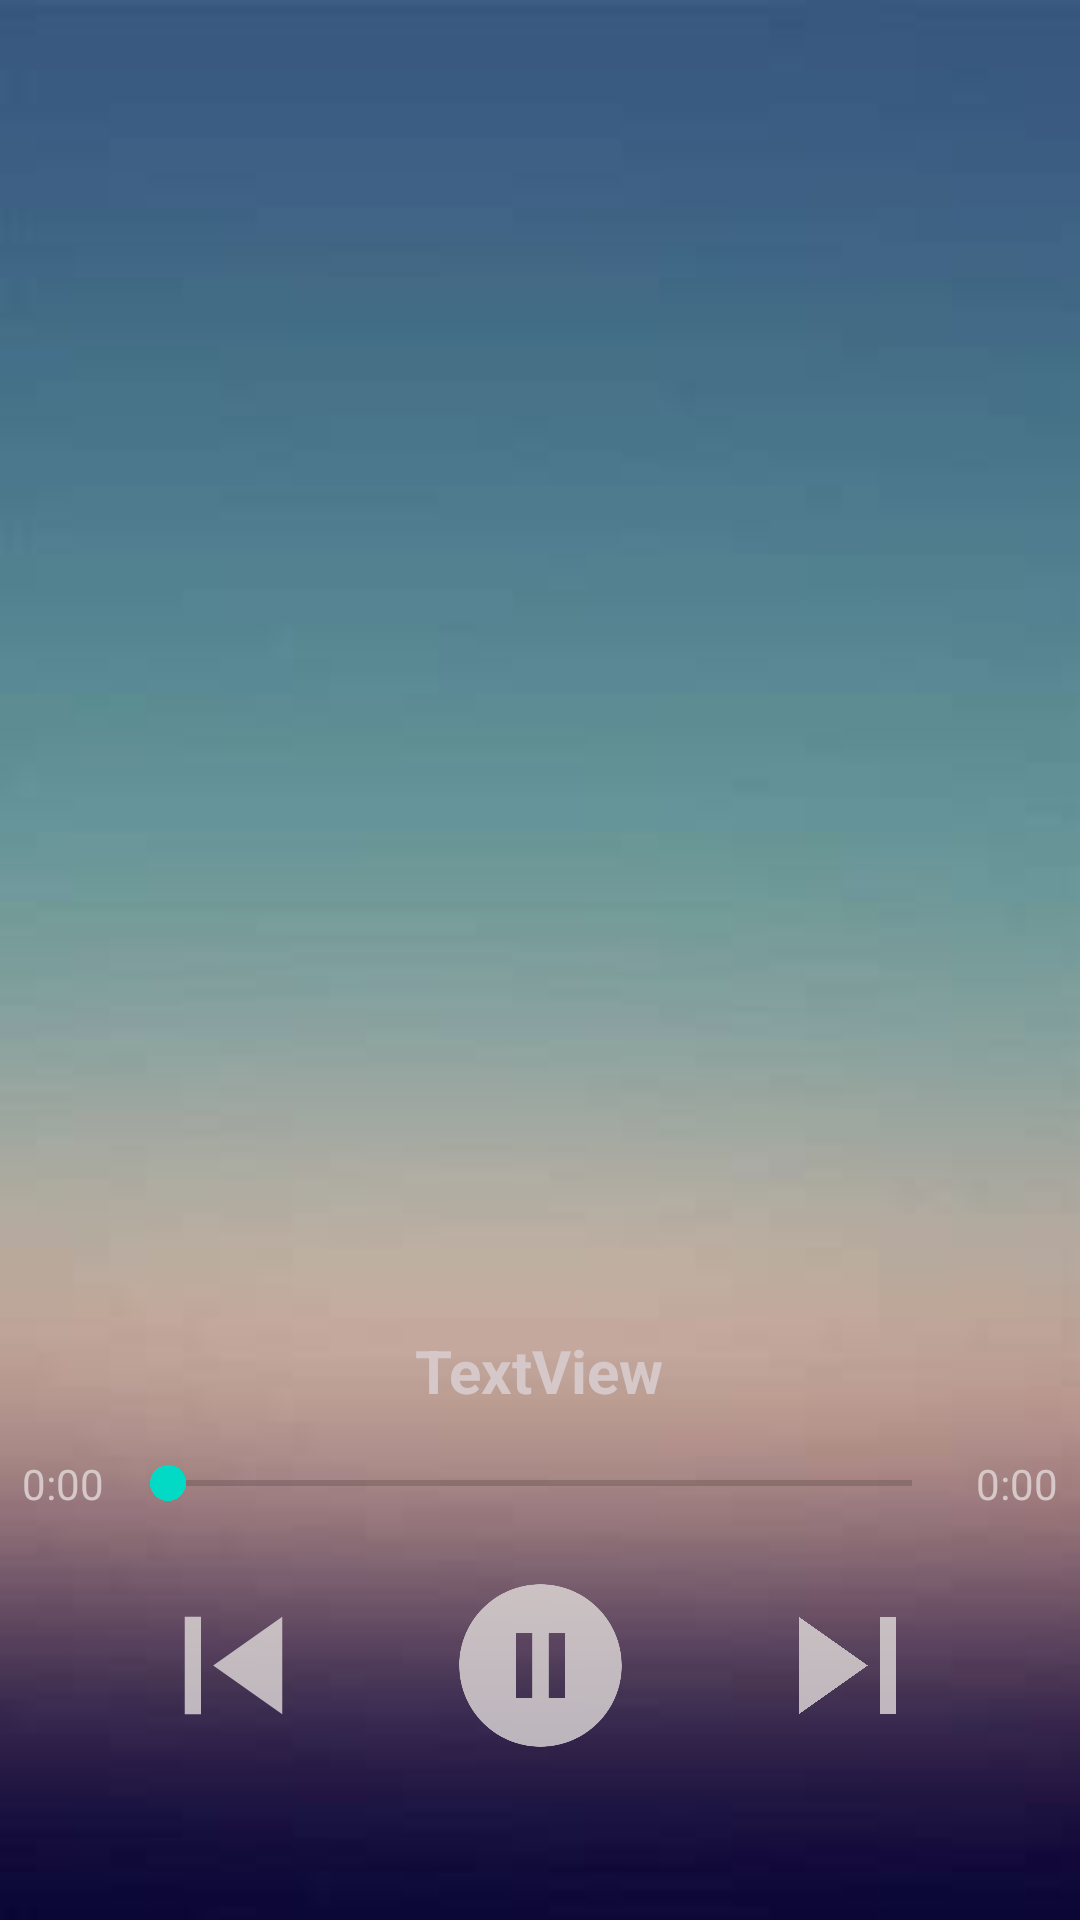

Produce the Android XML layout that renders to this screen, including the resource entries it uses.
<!-- AndroidManifest.xml: fallback theme Theme.MaterialComponents.DayNight.NoActionBar -->
<!-- res/layout/activity_playsong.xml -->
<?xml version="1.0" encoding="utf-8"?>
<androidx.constraintlayout.widget.ConstraintLayout xmlns:android="http://schemas.android.com/apk/res/android"
    xmlns:app="http://schemas.android.com/apk/res-auto"
    xmlns:tools="http://schemas.android.com/tools"
    android:layout_width="match_parent"
    android:layout_height="match_parent"

    android:background="@drawable/img"
    tools:context=".Playsong">

    <com.google.android.material.appbar.AppBarLayout
        android:id="@+id/appBarLayout"
        android:layout_width="match_parent"
        android:layout_height="wrap_content"
        app:layout_constraintEnd_toEndOf="parent"
        app:layout_constraintStart_toStartOf="parent"
        app:layout_constraintTop_toTopOf="parent"
        android:background="@android:color/transparent">


        <androidx.appcompat.widget.Toolbar
            android:id="@+id/toolbar"

            android:background="@android:color/transparent"
            android:elevation="0dp"
            android:layout_width="match_parent"
            android:layout_height="40sp"
            app:layout_constraintEnd_toEndOf="parent"
            app:layout_constraintHorizontal_bias="0.0"
            app:layout_constraintStart_toStartOf="parent"
            app:layout_constraintTop_toTopOf="parent">

            <LinearLayout
                android:layout_width="match_parent"
                android:layout_height="wrap_content"
                android:layout_gravity="center" />
        </androidx.appcompat.widget.Toolbar>
    </com.google.android.material.appbar.AppBarLayout>

    <LinearLayout
        android:id="@+id/linearLayout3"
        android:layout_width="307dp"
        android:layout_height="65dp"
        android:orientation="horizontal"
        app:layout_constraintBottom_toBottomOf="parent"
        app:layout_constraintEnd_toEndOf="parent"
        app:layout_constraintStart_toStartOf="parent"
        app:layout_constraintTop_toBottomOf="@+id/pause">

        <ImageView
            android:id="@+id/previous"
            android:layout_width="wrap_content"
            android:layout_height="match_parent"
            android:layout_weight="1"
            app:srcCompat="@drawable/previous" />

        <ImageView
            android:id="@+id/play"
            android:layout_width="wrap_content"
            android:layout_height="match_parent"
            android:layout_weight="1"
            app:srcCompat="@drawable/pause" />

        <ImageView
            android:id="@+id/next"
            android:layout_width="wrap_content"
            android:layout_height="match_parent"
            android:layout_weight="1"
            app:srcCompat="@drawable/next" />
    </LinearLayout>

    <TextView
        android:id="@+id/pause"
        android:layout_width="320dp"
        android:layout_height="wrap_content"

        android:ellipsize="marquee"
        android:fadingEdge="horizontal"
        android:marqueeRepeatLimit="marquee_forever"
        android:scrollHorizontally="true"
        android:singleLine="true"
        android:text="TextView"
        android:textAlignment="center"
        android:textColor="#D6C8C8"
        android:textSize="20sp"
        android:textStyle="bold"
        app:layout_constraintBottom_toBottomOf="parent"
        app:layout_constraintEnd_toEndOf="parent"
        app:layout_constraintHorizontal_bias="0.494"
        app:layout_constraintStart_toStartOf="parent"
        app:layout_constraintTop_toTopOf="parent"
        app:layout_constraintVertical_bias="0.723" />

    <androidx.appcompat.widget.LinearLayoutCompat
        android:layout_width="match_parent"
        android:layout_height="wrap_content"
        android:layout_marginTop="70dp"
        android:gravity="center_horizontal|center_vertical"
        app:layout_constraintBottom_toBottomOf="parent"
        app:layout_constraintEnd_toEndOf="parent"
        app:layout_constraintHorizontal_bias="0.0"
        app:layout_constraintStart_toStartOf="parent"
        app:layout_constraintTop_toTopOf="parent"
        app:layout_constraintVertical_bias="0.756">

        <TextView
            android:id="@+id/currentduration"
            android:layout_width="38dp"
            android:layout_height="25dp"
            android:gravity="center"
            android:text="0:00"
            android:textColor="#D6C8C8"
            app:layout_constraintBottom_toBottomOf="parent"
            app:layout_constraintEnd_toEndOf="parent"
            app:layout_constraintHorizontal_bias="0.018"
            app:layout_constraintStart_toStartOf="parent"
            app:layout_constraintTop_toTopOf="parent"
            app:layout_constraintVertical_bias="0.715" />

        <SeekBar
            android:id="@+id/seekBar"
            android:layout_width="280dp"
            android:layout_height="20dp"
            android:backgroundTint="#FFFFFF"
            android:progressTint="#E4DFDD"
            app:layout_constraintBottom_toTopOf="@+id/linearLayout3"
            app:layout_constraintEnd_toEndOf="parent"
            app:layout_constraintStart_toStartOf="parent"
            app:layout_constraintTop_toBottomOf="@+id/pause" />

        <TextView
            android:id="@+id/totalduration"
            android:layout_width="38dp"
            android:layout_height="25dp"
            android:gravity="center"
            android:text="0:00"
            android:textColor="#D6C8C8"
            app:layout_constraintBottom_toBottomOf="parent"
            app:layout_constraintEnd_toEndOf="parent"
            app:layout_constraintHorizontal_bias="0.978"
            app:layout_constraintStart_toStartOf="parent"
            app:layout_constraintTop_toTopOf="parent"
            app:layout_constraintVertical_bias="0.715" />
    </androidx.appcompat.widget.LinearLayoutCompat>

    <ImageView
        android:id="@+id/node"
        android:layout_width="140dp"
        android:layout_height="140dp"
        app:layout_constraintBottom_toBottomOf="parent"
        app:layout_constraintEnd_toEndOf="parent"
        app:layout_constraintHorizontal_bias="0.498"
        app:layout_constraintStart_toStartOf="parent"
        app:layout_constraintTop_toTopOf="parent"
        app:layout_constraintVertical_bias="0.277"
        app:srcCompat="@drawable/node" />


</androidx.constraintlayout.widget.ConstraintLayout>
<!-- resources referenced by this layout -->
<resources>
  <!-- drawable img: png bitmap (drawable, 10337 bytes) -->
  <!-- drawable next (drawable) -->
  <vector android:alpha="0.78" android:height="24dp"
      android:tint="#E4DFDD" android:viewportHeight="24"
      android:viewportWidth="24" android:width="24dp" xmlns:android="http://schemas.android.com/apk/res/android">
      <path android:fillColor="@android:color/white" android:pathData="M6,18l8.5,-6L6,6v12zM16,6v12h2V6h-2z"/>
  </vector>
  <!-- drawable pause (drawable) -->
  <vector android:alpha="0.78" android:height="24dp"
      android:tint="#E4DFDD" android:viewportHeight="24"
      android:viewportWidth="24" android:width="24dp" xmlns:android="http://schemas.android.com/apk/res/android">
      <path android:fillColor="@android:color/white" android:pathData="M12,2C6.48,2 2,6.48 2,12s4.48,10 10,10 10,-4.48 10,-10S17.52,2 12,2zM11,16L9,16L9,8h2v8zM15,16h-2L13,8h2v8z"/>
  </vector>
  <!-- drawable previous (drawable) -->
  <vector android:alpha="0.78" android:height="24dp"
      android:tint="#E4DFDD" android:viewportHeight="24"
      android:viewportWidth="24" android:width="24dp" xmlns:android="http://schemas.android.com/apk/res/android">
      <path android:fillColor="@android:color/white" android:pathData="M6,6h2v12L6,18zM9.5,12l8.5,6L18,6z"/>
  </vector>
</resources>
